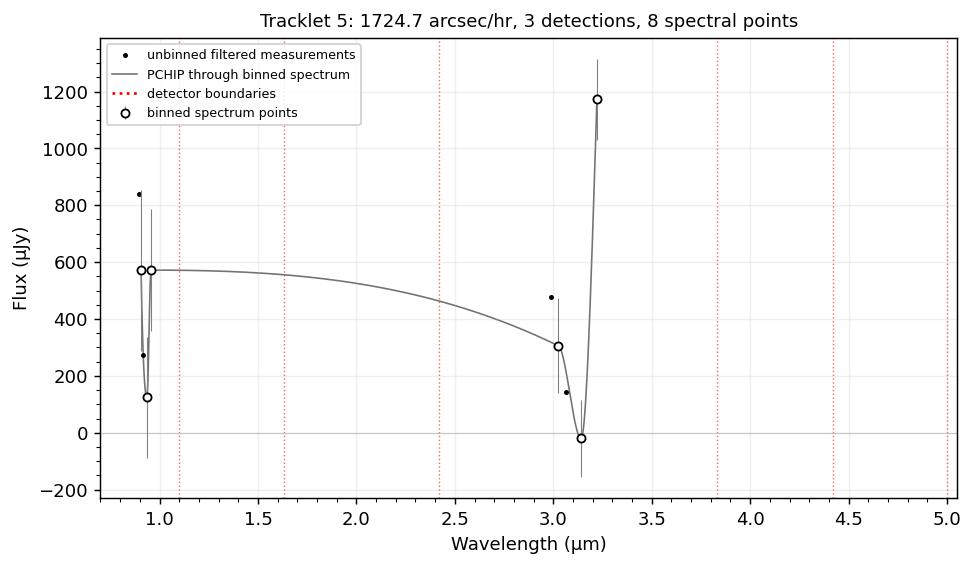

Data behind this chart, as committed beside it:
wavelength_um, flux_jy, err_jy, detector, n_points
0.9061, 0.0005706, 0.000283, 1, 2
0.9365, 0.0001248, 0.0002135, 1, 1
0.9564, 0.000572, 0.0002152, 1, 1
3.026, 0.0003056, 0.0001668, 4, 2
3.142, -1.9771036995915857e-05, 0.0001365, 4, 1
3.222, 0.001173, 0.0001422, 4, 1
